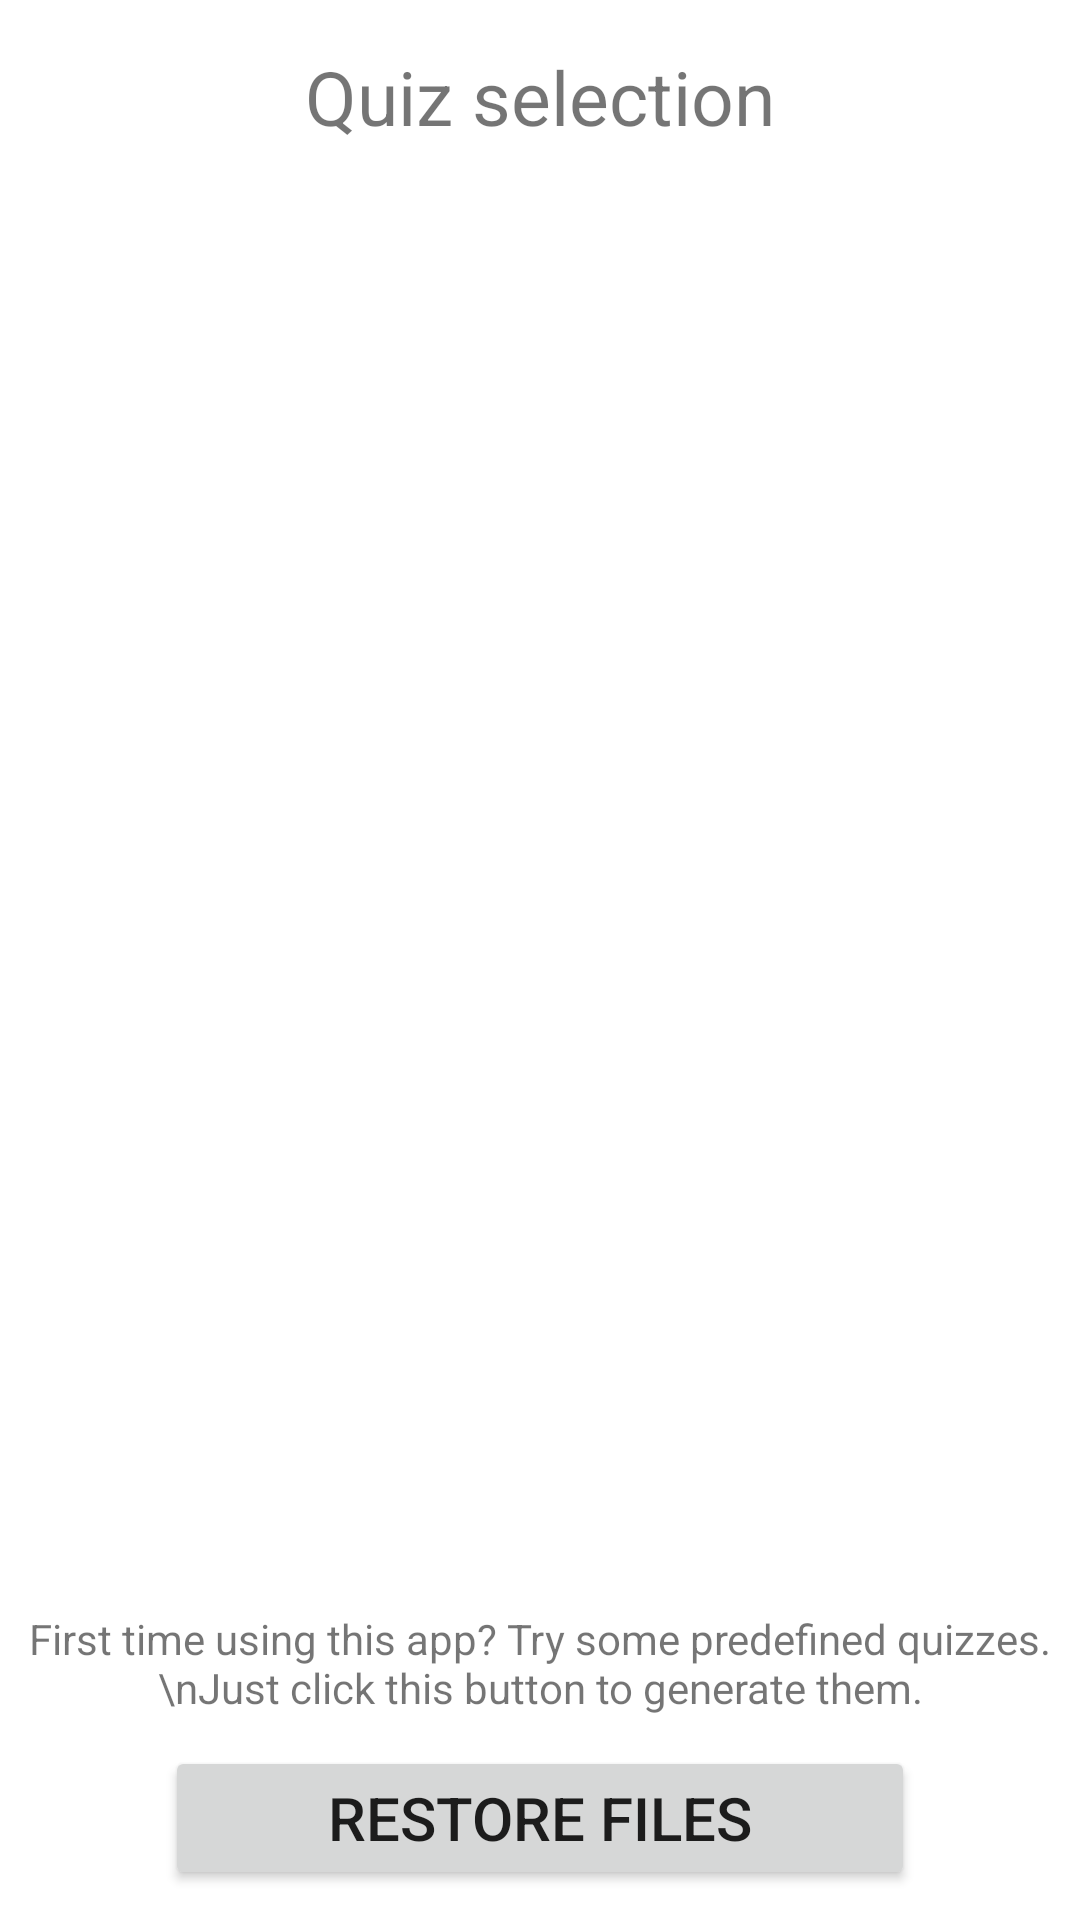

Write the Android layout XML for this screen, with the resource values it uses.
<!-- AndroidManifest.xml: application theme Theme.Qazpp -->
<!-- res/layout/activity_selection.xml -->
<?xml version="1.0" encoding="utf-8"?>
<androidx.constraintlayout.widget.ConstraintLayout xmlns:android="http://schemas.android.com/apk/res/android"
    xmlns:app="http://schemas.android.com/apk/res-auto"
    xmlns:tools="http://schemas.android.com/tools"
    android:layout_width="match_parent"
    android:layout_height="match_parent"
    tools:context=".SelectionActivity">

    <TextView
        android:id="@+id/textView3"
        android:layout_width="wrap_content"
        android:layout_height="wrap_content"
        android:text="@string/quiz_selection"
        android:textSize="25sp"
        app:layout_constraintBottom_toTopOf="@+id/guideline5"
        app:layout_constraintEnd_toEndOf="parent"
        app:layout_constraintStart_toStartOf="parent"
        app:layout_constraintTop_toTopOf="parent" />

    <androidx.constraintlayout.widget.Guideline
        android:id="@+id/guideline5"
        android:layout_width="wrap_content"
        android:layout_height="wrap_content"
        android:orientation="horizontal"
        app:layout_constraintGuide_percent="0.1" />

    <ListView
        android:id="@+id/fileList"
        android:layout_width="match_parent"
        android:layout_height="0dp"
        android:layout_margin="15dp"
        app:layout_constraintBottom_toTopOf="@+id/guideline6"
        app:layout_constraintTop_toTopOf="@+id/guideline5"
        tools:layout_editor_absoluteX="15dp" />

    <androidx.constraintlayout.widget.Guideline
        android:id="@+id/guideline6"
        android:layout_width="wrap_content"
        android:layout_height="wrap_content"
        android:orientation="horizontal"
        app:layout_constraintGuide_percent="0.8" />

    <Button
        android:id="@+id/resetFilesButton"
        style="@style/menubutton"
        android:layout_marginBottom="10dp"
        android:onClick="resetClick"
        android:text="@string/reset_files"
        app:layout_constraintBottom_toBottomOf="parent"
        app:layout_constraintEnd_toEndOf="parent"
        app:layout_constraintStart_toStartOf="parent" />

    <TextView
        android:id="@+id/textView6"
        android:layout_width="wrap_content"
        android:layout_height="wrap_content"
        android:layout_marginBottom="10dp"
        android:text="First time using this app? Try some predefined quizzes.\nJust click this button to generate them."
        android:gravity="center"
        app:layout_constraintBottom_toTopOf="@+id/resetFilesButton"
        app:layout_constraintEnd_toEndOf="@+id/resetFilesButton"
        app:layout_constraintStart_toStartOf="@+id/resetFilesButton" />

</androidx.constraintlayout.widget.ConstraintLayout>
<!-- resources referenced by this layout -->
<resources>
  <string name="quiz_selection">Quiz selection</string>
  <string name="reset_files">Restore files</string>
  <style name="menubutton">
          <item name="android:layout_width">250dp</item>
          <item name="android:layout_height">wrap_content</item>
          <item name="android:textSize">20sp</item>
      </style>
  <style name="Theme.Qazpp" parent="Theme.MaterialComponents.DayNight.DarkActionBar">
          
          <item name="colorPrimary">@color/lightblue</item>
          <item name="colorPrimaryVariant">@color/lightblue</item>
          <item name="colorOnPrimary">@color/white</item>
          
          <item name="colorSecondary">@color/teal_200</item>
          <item name="colorSecondaryVariant">@color/teal_700</item>
          <item name="colorOnSecondary">@color/black</item>
          
          <item name="android:statusBarColor" tools:targetApi="l">?attr/colorPrimaryVariant</item>
          
      </style>
  <color name="lightblue">#3E78B2</color>
  <color name="white">#FFFFFFFF</color>
  <color name="teal_200">#FF03DAC5</color>
  <color name="teal_700">#FF018786</color>
  <color name="black">#FF000000</color>
</resources>
